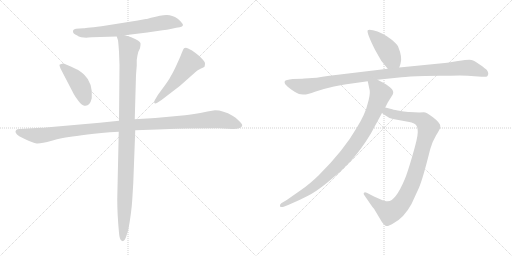
t = 0.00 s
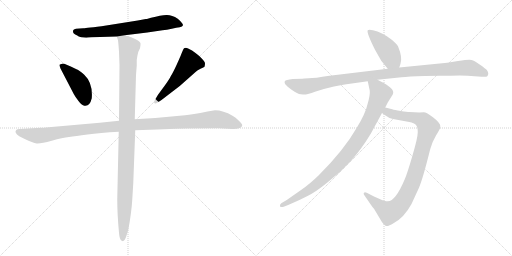
t = 1.66 s
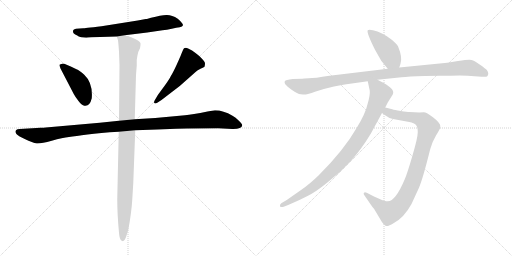
t = 3.33 s
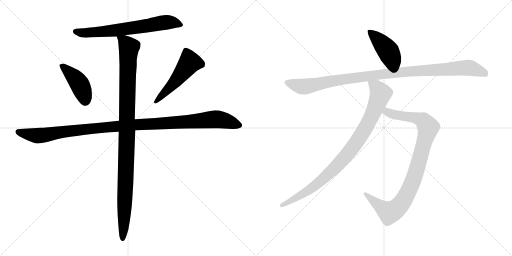
t = 4.99 s
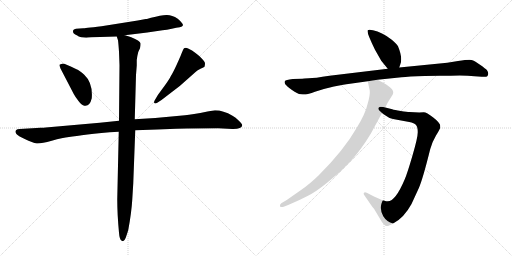
t = 6.66 s
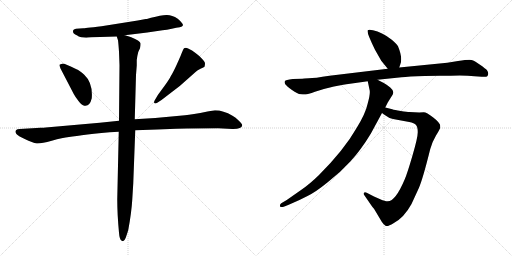
t = 8.32 s

The animated SVG that drew these frames (rendered in a browser with its animation timeline set to each time). Animation: 9 CSS @keyframes rules; one cycle of 8.32 s.

<svg version="1.1" viewBox="0 0 2048 1024" xmlns="http://www.w3.org/2000/svg">
  <g stroke="lightgray" stroke-dasharray="1,1" stroke-width="1" transform="scale(4, 4)">
    <line x1="0" y1="0" x2="256" y2="256"></line>
    <line x1="256" y1="0" x2="0" y2="256"></line>
    <line x1="128" y1="0" x2="128" y2="256"></line>
    <line x1="0" y1="128" x2="256" y2="128"></line>
    <line x1="256" y1="0" x2="512" y2="256"></line>
    <line x1="512" y1="0" x2="256" y2="256"></line>
    <line x1="384" y1="0" x2="384" y2="256"></line>
    <line x1="256" y1="128" x2="512" y2="128"></line>
  </g>
<g transform="scale(1, -1) translate(0, -850)">
   <style type="text/css">
    @keyframes keyframes0 {
      from {
       stroke: black;
       stroke-dashoffset: 683;
       stroke-width: 128;
       }
       69% {
       animation-timing-function: step-end;
       stroke: black;
       stroke-dashoffset: 0;
       stroke-width: 128;
       }
       to {
       stroke: black;
       stroke-width: 1024;
       }
       }
       #make-me-a-hanzi-animation-0 {
         animation: keyframes0 0.805827s both;
         animation-delay: 0.000000s;
         animation-timing-function: linear;
       }
    @keyframes keyframes1 {
      from {
       stroke: black;
       stroke-dashoffset: 428;
       stroke-width: 128;
       }
       58% {
       animation-timing-function: step-end;
       stroke: black;
       stroke-dashoffset: 0;
       stroke-width: 128;
       }
       to {
       stroke: black;
       stroke-width: 1024;
       }
       }
       #make-me-a-hanzi-animation-1 {
         animation: keyframes1 0.598307s both;
         animation-delay: 0.805827s;
         animation-timing-function: linear;
       }
    @keyframes keyframes2 {
      from {
       stroke: black;
       stroke-dashoffset: 517;
       stroke-width: 128;
       }
       63% {
       animation-timing-function: step-end;
       stroke: black;
       stroke-dashoffset: 0;
       stroke-width: 128;
       }
       to {
       stroke: black;
       stroke-width: 1024;
       }
       }
       #make-me-a-hanzi-animation-2 {
         animation: keyframes2 0.670736s both;
         animation-delay: 1.404134s;
         animation-timing-function: linear;
       }
    @keyframes keyframes3 {
      from {
       stroke: black;
       stroke-dashoffset: 1148;
       stroke-width: 128;
       }
       79% {
       animation-timing-function: step-end;
       stroke: black;
       stroke-dashoffset: 0;
       stroke-width: 128;
       }
       to {
       stroke: black;
       stroke-width: 1024;
       }
       }
       #make-me-a-hanzi-animation-3 {
         animation: keyframes3 1.184245s both;
         animation-delay: 2.074870s;
         animation-timing-function: linear;
       }
    @keyframes keyframes4 {
      from {
       stroke: black;
       stroke-dashoffset: 1084;
       stroke-width: 128;
       }
       78% {
       animation-timing-function: step-end;
       stroke: black;
       stroke-dashoffset: 0;
       stroke-width: 128;
       }
       to {
       stroke: black;
       stroke-width: 1024;
       }
       }
       #make-me-a-hanzi-animation-4 {
         animation: keyframes4 1.132161s both;
         animation-delay: 3.259115s;
         animation-timing-function: linear;
       }
    @keyframes keyframes5 {
      from {
       stroke: black;
       stroke-dashoffset: 433;
       stroke-width: 128;
       }
       58% {
       animation-timing-function: step-end;
       stroke: black;
       stroke-dashoffset: 0;
       stroke-width: 128;
       }
       to {
       stroke: black;
       stroke-width: 1024;
       }
       }
       #make-me-a-hanzi-animation-5 {
         animation: keyframes5 0.602376s both;
         animation-delay: 4.391276s;
         animation-timing-function: linear;
       }
    @keyframes keyframes6 {
      from {
       stroke: black;
       stroke-dashoffset: 1063;
       stroke-width: 128;
       }
       78% {
       animation-timing-function: step-end;
       stroke: black;
       stroke-dashoffset: 0;
       stroke-width: 128;
       }
       to {
       stroke: black;
       stroke-width: 1024;
       }
       }
       #make-me-a-hanzi-animation-6 {
         animation: keyframes6 1.115072s both;
         animation-delay: 4.993652s;
         animation-timing-function: linear;
       }
    @keyframes keyframes7 {
      from {
       stroke: black;
       stroke-dashoffset: 956;
       stroke-width: 128;
       }
       76% {
       animation-timing-function: step-end;
       stroke: black;
       stroke-dashoffset: 0;
       stroke-width: 128;
       }
       to {
       stroke: black;
       stroke-width: 1024;
       }
       }
       #make-me-a-hanzi-animation-7 {
         animation: keyframes7 1.027995s both;
         animation-delay: 6.108724s;
         animation-timing-function: linear;
       }
    @keyframes keyframes8 {
      from {
       stroke: black;
       stroke-dashoffset: 932;
       stroke-width: 128;
       }
       75% {
       animation-timing-function: step-end;
       stroke: black;
       stroke-dashoffset: 0;
       stroke-width: 128;
       }
       to {
       stroke: black;
       stroke-width: 1024;
       }
       }
       #make-me-a-hanzi-animation-8 {
         animation: keyframes8 1.008464s both;
         animation-delay: 7.136719s;
         animation-timing-function: linear;
       }
</style>
<path d="M 591.0 775.0 Q 587.0 774.0 583.0 774.0 L 551.0 768.0 L 406.0 745.0 Q 334.0 737.0 333.0 737.0 L 304.0 735.0 Q 293.0 733.0 292.0 727.0 Q 290.0 715.0 309.0 708.0 Q 313.0 704.0 325.0 701.0 L 345.0 699.0 L 353.0 700.0 L 368.0 701.0 L 467.0 704.0 L 499.0 709.0 L 589.0 720.0 L 650.0 729.0 Q 667.0 730.0 687.0 735.0 Q 707.0 740.0 719.0 741.0 Q 730.0 744.0 732.0 749.0 Q 732.0 757.0 711.0 775.0 Q 687.0 791.0 665.5 790.0 Q 644.0 789.0 604.0 779.0 L 591.0 775.0 Z" fill="lightgray"></path> 
<path d="M 295.0 474.0 Q 302.0 461.0 314.0 446.0 Q 326.0 431.0 332.0 429.0 Q 358.0 419.0 367.0 457.0 Q 372.0 518.0 337.0 551.0 Q 318.0 569.0 306.0 573.0 Q 257.0 597.0 249.0 595.5 Q 241.0 594.0 238.0 591.0 Q 237.0 589.0 242.0 576.0 L 295.0 474.0 Z" fill="lightgray"></path> 
<path d="M 646.0 450.0 L 719.0 506.0 L 780.0 560.0 Q 788.0 570.0 802.0 575.5 Q 816.0 581.0 818.0 583.0 Q 820.0 591.0 820.0 596.5 Q 820.0 602.0 808.0 615.0 Q 796.0 628.0 782.0 638.0 Q 769.0 650.0 752.5 656.5 Q 736.0 663.0 732.0 650.0 L 724.0 631.0 Q 723.0 627.0 708.0 594.0 Q 693.0 561.0 684.0 547.0 Q 677.0 532.0 657.0 505.0 L 632.0 471.0 L 619.0 449.0 Q 615.0 442.0 617.0 438.0 Q 621.0 434.0 629.0 439.0 L 646.0 450.0 Z" fill="lightgray"></path> 
<path d="M 476.0 367.0 L 399.0 359.0 L 183.0 340.0 Q 176.0 339.0 162.0 339.0 L 79.0 334.0 Q 68.0 334.0 65.0 330.0 Q 55.0 320.0 77.0 305.0 L 99.0 294.0 Q 131.0 278.0 147.0 276.5 Q 163.0 275.0 207.0 287.5 Q 251.0 300.0 276.0 302.5 Q 301.0 305.0 350.0 312.0 Q 399.0 319.0 475.0 323.0 L 541.0 329.0 L 629.0 332.0 L 705.0 335.0 Q 720.0 336.0 748.0 336.0 L 873.0 337.0 L 929.0 334.0 Q 967.0 333.0 969.0 349.0 Q 969.0 354.0 955.5 367.5 Q 942.0 381.0 930.0 387.0 Q 893.0 409.0 860.0 409.0 L 830.0 404.0 Q 768.0 391.0 740.0 389.0 L 621.0 378.0 L 539.0 373.0 L 476.0 367.0 Z" fill="lightgray"></path> 
<path d="M 467.0 704.0 L 472.0 689.0 Q 474.0 674.0 476.0 643.0 L 478.0 589.0 L 476.0 367.0 L 475.0 323.0 L 469.0 53.0 Q 469.0 -7.0 476.0 -81.0 Q 478.0 -109.0 487.0 -113.0 L 492.0 -115.0 Q 497.0 -115.0 503.0 -101.0 Q 512.0 -74.0 513.0 -70.0 Q 526.0 0.0 529.0 51.0 L 533.0 116.0 L 541.0 329.0 L 539.0 373.0 L 544.0 550.0 L 547.0 588.0 L 547.0 610.0 Q 549.0 627.0 553.0 642.0 L 560.0 657.0 Q 563.0 671.0 562.0 677.0 Q 560.0 687.0 525.0 701.0 L 513.0 705.0 Q 501.0 709.0 499.0 709.0 C 470.0 718.0 463.0 720.0 467.0 704.0 Z" fill="lightgray"></path> 
<path d="M 1597.0 580.5 L 1602.0 595.5 Q 1611.0 619.5 1592.0 665.5 Q 1587.0 675.5 1567.0 691.5 Q 1547.0 707.5 1528.0 716.5 Q 1510.0 725.5 1492.0 729.5 Q 1475.0 733.5 1471.0 729.5 Q 1465.0 721.5 1500.0 651.5 L 1525.0 607.5 L 1551.0 575.5 C 1570.0 552.5 1588.0 552.5 1597.0 580.5 Z" fill="lightgray"></path> 
<path d="M 1209.0 535.5 L 1171.0 534.5 Q 1142.0 531.5 1139.0 525.5 Q 1137.0 519.5 1141.0 513.5 Q 1147.0 505.5 1168.0 490.5 Q 1190.0 474.5 1203.0 473.5 Q 1217.0 471.5 1223.0 472.5 Q 1230.0 472.5 1260.0 483.5 Q 1291.0 494.5 1336.0 504.5 Q 1382.0 513.5 1393.0 514.5 L 1471.0 525.5 L 1510.0 531.5 L 1606.0 541.5 Q 1632.0 544.5 1699.0 546.5 L 1759.0 547.5 Q 1805.0 547.5 1839.0 548.5 Q 1873.0 548.5 1898.0 545.5 L 1927.0 543.5 Q 1945.0 541.5 1949.0 545.5 Q 1953.0 549.5 1953.0 556.5 Q 1953.0 562.5 1948.0 569.5 Q 1943.0 575.5 1920.0 591.5 Q 1898.0 607.5 1886.0 610.5 Q 1874.0 612.5 1832.0 606.5 L 1789.0 599.5 L 1597.0 580.5 L 1551.0 575.5 L 1318.0 547.5 Q 1257.0 537.5 1235.0 537.5 Q 1213.0 537.5 1209.0 535.5 Z" fill="lightgray"></path> 
<path d="M 1528.0 398.5 L 1539.0 390.5 Q 1556.0 377.5 1572.0 374.5 L 1637.0 362.5 Q 1657.0 358.5 1664.0 350.5 Q 1671.0 342.5 1671.0 321.5 Q 1671.0 300.5 1650.0 228.5 Q 1629.0 156.5 1619.0 133.5 Q 1582.0 45.5 1551.0 45.5 Q 1543.0 44.5 1521.0 53.5 L 1496.0 64.5 L 1467.0 79.5 Q 1459.0 83.5 1456.0 79.5 Q 1453.0 75.5 1456.0 71.5 L 1487.0 26.5 Q 1490.0 21.5 1496.0 15.5 L 1527.0 -36.5 Q 1534.0 -47.5 1542.0 -52.5 Q 1550.0 -57.5 1574.0 -42.5 Q 1616.0 -20.5 1646.0 34.5 L 1675.0 97.5 Q 1691.0 133.5 1721.0 254.5 Q 1730.0 285.5 1744.0 308.5 Q 1758.0 330.5 1761.0 339.5 L 1761.0 347.5 Q 1761.0 358.5 1733.0 380.5 Q 1706.0 401.5 1695.0 401.5 Q 1685.0 401.5 1677.0 400.5 L 1638.0 402.5 Q 1629.0 402.5 1603.0 406.5 Q 1577.0 410.5 1569.0 413.5 L 1541.0 420.5 C 1512.0 427.5 1504.0 416.5 1528.0 398.5 Z" fill="lightgray"></path> 
<path d="M 1471.0 525.5 L 1479.0 487.5 Q 1481.0 469.5 1470.0 433.5 Q 1462.0 396.5 1427.0 339.5 Q 1377.0 251.5 1275.0 149.5 Q 1239.0 114.5 1207.0 92.5 L 1147.0 50.5 L 1125.0 37.5 Q 1119.0 33.5 1120.0 26.5 Q 1121.0 18.5 1135.0 23.5 L 1155.0 31.5 Q 1198.0 49.5 1230.0 66.5 Q 1263.0 82.5 1312.0 122.5 Q 1362.0 161.5 1402.0 205.5 Q 1443.0 249.5 1483.0 315.5 L 1528.0 398.5 L 1541.0 420.5 L 1551.0 440.5 L 1571.0 472.5 Q 1578.0 486.5 1561.0 500.5 Q 1545.0 513.5 1535.0 518.5 L 1510.0 531.5 C 1483.0 545.5 1465.0 554.5 1471.0 525.5 Z" fill="lightgray"></path> 
      <clipPath id="make-me-a-hanzi-clip-0">
      <path d="M 591.0 775.0 Q 587.0 774.0 583.0 774.0 L 551.0 768.0 L 406.0 745.0 Q 334.0 737.0 333.0 737.0 L 304.0 735.0 Q 293.0 733.0 292.0 727.0 Q 290.0 715.0 309.0 708.0 Q 313.0 704.0 325.0 701.0 L 345.0 699.0 L 353.0 700.0 L 368.0 701.0 L 467.0 704.0 L 499.0 709.0 L 589.0 720.0 L 650.0 729.0 Q 667.0 730.0 687.0 735.0 Q 707.0 740.0 719.0 741.0 Q 730.0 744.0 732.0 749.0 Q 732.0 757.0 711.0 775.0 Q 687.0 791.0 665.5 790.0 Q 644.0 789.0 604.0 779.0 L 591.0 775.0 Z" fill="lightgray"></path>
      </clipPath>
      <path clip-path="url(#make-me-a-hanzi-clip-0)" d="M 302.0 724.0 L 342.0 718.0 L 469.0 729.0 L 670.0 761.0 L 706.0 758.0 L 723.0 749.0 " fill="none" id="make-me-a-hanzi-animation-0" stroke-dasharray="555 1110" stroke-linecap="round"></path>

      <clipPath id="make-me-a-hanzi-clip-1">
      <path d="M 295.0 474.0 Q 302.0 461.0 314.0 446.0 Q 326.0 431.0 332.0 429.0 Q 358.0 419.0 367.0 457.0 Q 372.0 518.0 337.0 551.0 Q 318.0 569.0 306.0 573.0 Q 257.0 597.0 249.0 595.5 Q 241.0 594.0 238.0 591.0 Q 237.0 589.0 242.0 576.0 L 295.0 474.0 Z" fill="lightgray"></path>
      </clipPath>
      <path clip-path="url(#make-me-a-hanzi-clip-1)" d="M 247.0 585.0 L 284.0 555.0 L 314.0 520.0 L 341.0 447.0 " fill="none" id="make-me-a-hanzi-animation-1" stroke-dasharray="300 600" stroke-linecap="round"></path>

      <clipPath id="make-me-a-hanzi-clip-2">
      <path d="M 646.0 450.0 L 719.0 506.0 L 780.0 560.0 Q 788.0 570.0 802.0 575.5 Q 816.0 581.0 818.0 583.0 Q 820.0 591.0 820.0 596.5 Q 820.0 602.0 808.0 615.0 Q 796.0 628.0 782.0 638.0 Q 769.0 650.0 752.5 656.5 Q 736.0 663.0 732.0 650.0 L 724.0 631.0 Q 723.0 627.0 708.0 594.0 Q 693.0 561.0 684.0 547.0 Q 677.0 532.0 657.0 505.0 L 632.0 471.0 L 619.0 449.0 Q 615.0 442.0 617.0 438.0 Q 621.0 434.0 629.0 439.0 L 646.0 450.0 Z" fill="lightgray"></path>
      </clipPath>
      <path clip-path="url(#make-me-a-hanzi-clip-2)" d="M 810.0 591.0 L 759.0 601.0 L 688.0 509.0 L 623.0 443.0 " fill="none" id="make-me-a-hanzi-animation-2" stroke-dasharray="389 778" stroke-linecap="round"></path>

      <clipPath id="make-me-a-hanzi-clip-3">
      <path d="M 476.0 367.0 L 399.0 359.0 L 183.0 340.0 Q 176.0 339.0 162.0 339.0 L 79.0 334.0 Q 68.0 334.0 65.0 330.0 Q 55.0 320.0 77.0 305.0 L 99.0 294.0 Q 131.0 278.0 147.0 276.5 Q 163.0 275.0 207.0 287.5 Q 251.0 300.0 276.0 302.5 Q 301.0 305.0 350.0 312.0 Q 399.0 319.0 475.0 323.0 L 541.0 329.0 L 629.0 332.0 L 705.0 335.0 Q 720.0 336.0 748.0 336.0 L 873.0 337.0 L 929.0 334.0 Q 967.0 333.0 969.0 349.0 Q 969.0 354.0 955.5 367.5 Q 942.0 381.0 930.0 387.0 Q 893.0 409.0 860.0 409.0 L 830.0 404.0 Q 768.0 391.0 740.0 389.0 L 621.0 378.0 L 539.0 373.0 L 476.0 367.0 Z" fill="lightgray"></path>
      </clipPath>
      <path clip-path="url(#make-me-a-hanzi-clip-3)" d="M 75.0 322.0 L 148.0 307.0 L 440.0 343.0 L 858.0 373.0 L 909.0 365.0 L 959.0 349.0 " fill="none" id="make-me-a-hanzi-animation-3" stroke-dasharray="1020 2040" stroke-linecap="round"></path>

      <clipPath id="make-me-a-hanzi-clip-4">
      <path d="M 467.0 704.0 L 472.0 689.0 Q 474.0 674.0 476.0 643.0 L 478.0 589.0 L 476.0 367.0 L 475.0 323.0 L 469.0 53.0 Q 469.0 -7.0 476.0 -81.0 Q 478.0 -109.0 487.0 -113.0 L 492.0 -115.0 Q 497.0 -115.0 503.0 -101.0 Q 512.0 -74.0 513.0 -70.0 Q 526.0 0.0 529.0 51.0 L 533.0 116.0 L 541.0 329.0 L 539.0 373.0 L 544.0 550.0 L 547.0 588.0 L 547.0 610.0 Q 549.0 627.0 553.0 642.0 L 560.0 657.0 Q 563.0 671.0 562.0 677.0 Q 560.0 687.0 525.0 701.0 L 513.0 705.0 Q 501.0 709.0 499.0 709.0 C 470.0 718.0 463.0 720.0 467.0 704.0 Z" fill="lightgray"></path>
      </clipPath>
      <path clip-path="url(#make-me-a-hanzi-clip-4)" d="M 473.0 698.0 L 499.0 683.0 L 516.0 661.0 L 492.0 -109.0 " fill="none" id="make-me-a-hanzi-animation-4" stroke-dasharray="956 1912" stroke-linecap="round"></path>

      <clipPath id="make-me-a-hanzi-clip-5">
      <path d="M 1597.0 580.5 L 1602.0 595.5 Q 1611.0 619.5 1592.0 665.5 Q 1587.0 675.5 1567.0 691.5 Q 1547.0 707.5 1528.0 716.5 Q 1510.0 725.5 1492.0 729.5 Q 1475.0 733.5 1471.0 729.5 Q 1465.0 721.5 1500.0 651.5 L 1525.0 607.5 L 1551.0 575.5 C 1570.0 552.5 1588.0 552.5 1597.0 580.5 Z" fill="lightgray"></path>
      </clipPath>
      <path clip-path="url(#make-me-a-hanzi-clip-5)" d="M 1476.0 726.5 L 1546.0 655.5 L 1567.0 615.5 L 1588.0 591.5 " fill="none" id="make-me-a-hanzi-animation-5" stroke-dasharray="305 610" stroke-linecap="round"></path>

      <clipPath id="make-me-a-hanzi-clip-6">
      <path d="M 1209.0 535.5 L 1171.0 534.5 Q 1142.0 531.5 1139.0 525.5 Q 1137.0 519.5 1141.0 513.5 Q 1147.0 505.5 1168.0 490.5 Q 1190.0 474.5 1203.0 473.5 Q 1217.0 471.5 1223.0 472.5 Q 1230.0 472.5 1260.0 483.5 Q 1291.0 494.5 1336.0 504.5 Q 1382.0 513.5 1393.0 514.5 L 1471.0 525.5 L 1510.0 531.5 L 1606.0 541.5 Q 1632.0 544.5 1699.0 546.5 L 1759.0 547.5 Q 1805.0 547.5 1839.0 548.5 Q 1873.0 548.5 1898.0 545.5 L 1927.0 543.5 Q 1945.0 541.5 1949.0 545.5 Q 1953.0 549.5 1953.0 556.5 Q 1953.0 562.5 1948.0 569.5 Q 1943.0 575.5 1920.0 591.5 Q 1898.0 607.5 1886.0 610.5 Q 1874.0 612.5 1832.0 606.5 L 1789.0 599.5 L 1597.0 580.5 L 1551.0 575.5 L 1318.0 547.5 Q 1257.0 537.5 1235.0 537.5 Q 1213.0 537.5 1209.0 535.5 Z" fill="lightgray"></path>
      </clipPath>
      <path clip-path="url(#make-me-a-hanzi-clip-6)" d="M 1147.0 520.5 L 1212.0 503.5 L 1499.0 550.5 L 1862.0 579.5 L 1886.0 577.5 L 1942.0 554.5 " fill="none" id="make-me-a-hanzi-animation-6" stroke-dasharray="935 1870" stroke-linecap="round"></path>

      <clipPath id="make-me-a-hanzi-clip-7">
      <path d="M 1528.0 398.5 L 1539.0 390.5 Q 1556.0 377.5 1572.0 374.5 L 1637.0 362.5 Q 1657.0 358.5 1664.0 350.5 Q 1671.0 342.5 1671.0 321.5 Q 1671.0 300.5 1650.0 228.5 Q 1629.0 156.5 1619.0 133.5 Q 1582.0 45.5 1551.0 45.5 Q 1543.0 44.5 1521.0 53.5 L 1496.0 64.5 L 1467.0 79.5 Q 1459.0 83.5 1456.0 79.5 Q 1453.0 75.5 1456.0 71.5 L 1487.0 26.5 Q 1490.0 21.5 1496.0 15.5 L 1527.0 -36.5 Q 1534.0 -47.5 1542.0 -52.5 Q 1550.0 -57.5 1574.0 -42.5 Q 1616.0 -20.5 1646.0 34.5 L 1675.0 97.5 Q 1691.0 133.5 1721.0 254.5 Q 1730.0 285.5 1744.0 308.5 Q 1758.0 330.5 1761.0 339.5 L 1761.0 347.5 Q 1761.0 358.5 1733.0 380.5 Q 1706.0 401.5 1695.0 401.5 Q 1685.0 401.5 1677.0 400.5 L 1638.0 402.5 Q 1629.0 402.5 1603.0 406.5 Q 1577.0 410.5 1569.0 413.5 L 1541.0 420.5 C 1512.0 427.5 1504.0 416.5 1528.0 398.5 Z" fill="lightgray"></path>
      </clipPath>
      <path clip-path="url(#make-me-a-hanzi-clip-7)" d="M 1538.0 400.5 L 1549.0 402.5 L 1582.0 390.5 L 1684.0 372.5 L 1713.0 341.5 L 1653.0 129.5 L 1618.0 55.5 L 1594.0 22.5 L 1558.0 0.5 L 1550.0 3.5 L 1462.0 75.5 " fill="none" id="make-me-a-hanzi-animation-7" stroke-dasharray="828 1656" stroke-linecap="round"></path>

      <clipPath id="make-me-a-hanzi-clip-8">
      <path d="M 1471.0 525.5 L 1479.0 487.5 Q 1481.0 469.5 1470.0 433.5 Q 1462.0 396.5 1427.0 339.5 Q 1377.0 251.5 1275.0 149.5 Q 1239.0 114.5 1207.0 92.5 L 1147.0 50.5 L 1125.0 37.5 Q 1119.0 33.5 1120.0 26.5 Q 1121.0 18.5 1135.0 23.5 L 1155.0 31.5 Q 1198.0 49.5 1230.0 66.5 Q 1263.0 82.5 1312.0 122.5 Q 1362.0 161.5 1402.0 205.5 Q 1443.0 249.5 1483.0 315.5 L 1528.0 398.5 L 1541.0 420.5 L 1551.0 440.5 L 1571.0 472.5 Q 1578.0 486.5 1561.0 500.5 Q 1545.0 513.5 1535.0 518.5 L 1510.0 531.5 C 1483.0 545.5 1465.0 554.5 1471.0 525.5 Z" fill="lightgray"></path>
      </clipPath>
      <path clip-path="url(#make-me-a-hanzi-clip-8)" d="M 1478.0 520.5 L 1506.0 499.5 L 1522.0 475.5 L 1483.0 378.5 L 1419.0 271.5 L 1377.0 218.5 L 1279.0 122.5 L 1206.0 71.5 L 1128.0 29.5 " fill="none" id="make-me-a-hanzi-animation-8" stroke-dasharray="804 1608" stroke-linecap="round"></path>

</g>
</svg>
